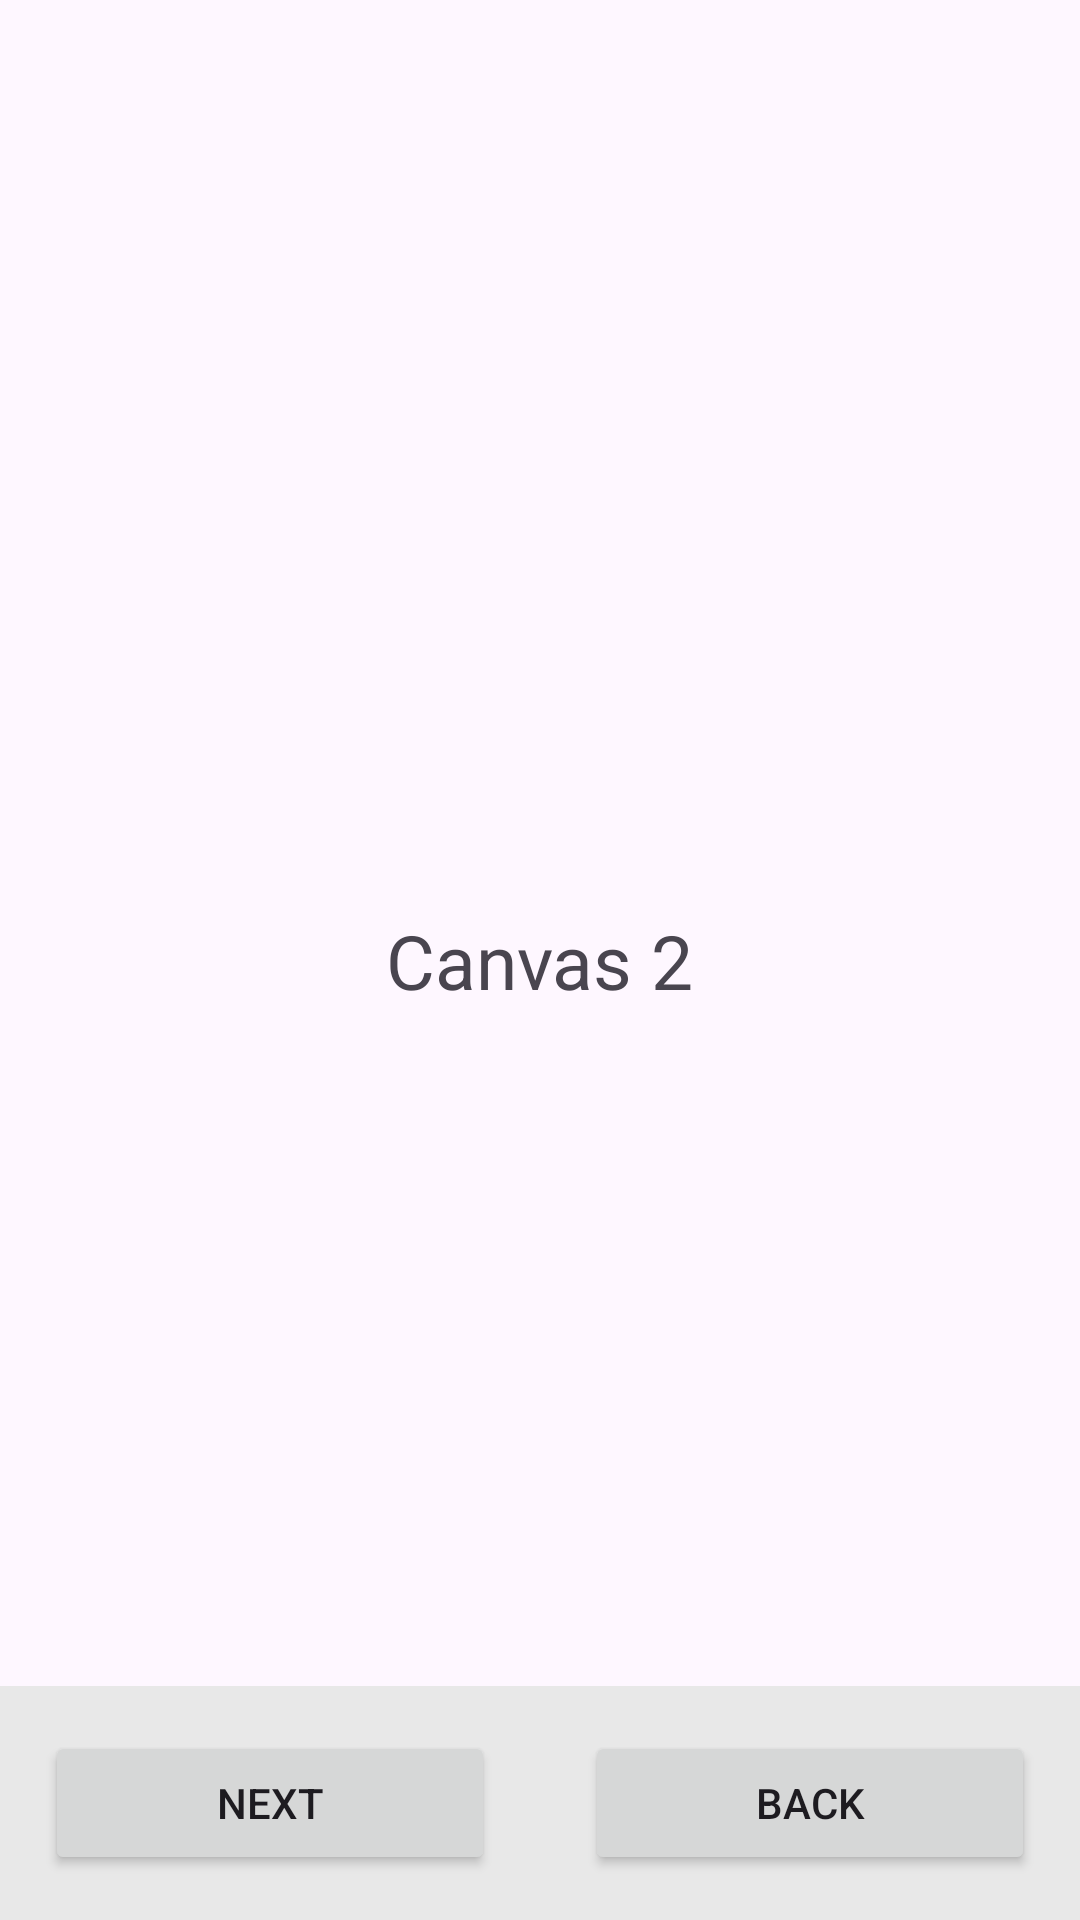

Produce the Android XML layout that renders to this screen, including the resource entries it uses.
<!-- AndroidManifest.xml: application theme Theme.Jetpack_navigation -->
<!-- res/layout/fragment_canvas_2.xml -->
<?xml version="1.0" encoding="utf-8"?>
<layout xmlns:app="http://schemas.android.com/apk/res-auto"
    xmlns:tools="http://schemas.android.com/tools"
    xmlns:android="http://schemas.android.com/apk/res/android">

    <data>
        <variable
            name="viewModel"
            type="com.example.services.jetpack_navigation.canvas2.CanvasViewModel2" />
    </data>

    <androidx.constraintlayout.widget.ConstraintLayout
        android:layout_width="match_parent"
        android:layout_height="match_parent"
        tools:context=".canvas2.CanvasFragment2">

        <TextView
            android:layout_width="wrap_content"
            android:layout_height="wrap_content"
            android:text="Canvas 2"
            android:textSize="25sp"
            app:layout_constraintBottom_toBottomOf="parent"
            app:layout_constraintEnd_toEndOf="parent"
            app:layout_constraintHorizontal_bias="0.5"
            app:layout_constraintStart_toStartOf="parent"
            app:layout_constraintTop_toTopOf="parent" />

        <androidx.appcompat.widget.LinearLayoutCompat
            android:layout_width="match_parent"
            android:layout_height="wrap_content"
            android:background="@color/light_gray"
            app:layout_constraintBottom_toBottomOf="parent">

            <Button
                android:layout_width="wrap_content"
                android:layout_height="wrap_content"
                android:layout_weight="1"
                android:layout_margin="15dp"
                android:onClick="@{() -> viewModel.next()}"
                android:text="next"/>

            <Button
                android:layout_width="wrap_content"
                android:layout_height="wrap_content"
                android:layout_weight="1"
                android:layout_margin="15dp"
                android:onClick="@{() -> viewModel.back()}"
                android:text="back"/>

        </androidx.appcompat.widget.LinearLayoutCompat>

    </androidx.constraintlayout.widget.ConstraintLayout>
</layout>
<!-- resources referenced by this layout -->
<resources>
  <color name="light_gray">#E8E8E8</color>
  <style name="Theme.Jetpack_navigation" parent="Theme.Material3.DayNight.NoActionBar">
          
          <item name="colorPrimary">#F44646</item> 
          <item name="colorPrimaryVariant">#F1B606</item>
          <item name="colorOnPrimary">@color/white</item>
  
          
          <item name="colorSecondary">#00FF0A</item> 
          <item name="colorSecondaryVariant">#28D9D7</item>
          <item name="colorOnSecondary">#C9B503</item> 
          
          <item name="android:statusBarColor" tools:targetApi="l">?attr/colorPrimaryVariant</item>
          <item name="colorOnSurface">#673AB7</item> 
  
          
          
          <item name="toolbarStyle">@style/Theme.Custom.Toolbar</item>
  
          
          <item name="materialButtonStyle">@style/myButton</item>
      </style>
  <color name="white">#FFFFFFFF</color>
  <style name="Theme.Custom.Toolbar" parent="Widget.Material3.Toolbar">
          <item name="android:background">@color/light_gray</item>
      </style>
  <style name="myButton" parent="Widget.MaterialComponents.Button">
          <item name="backgroundTint">@color/purple_200</item>
      </style>
  <color name="purple_200">#FFBB86FC</color>
</resources>
